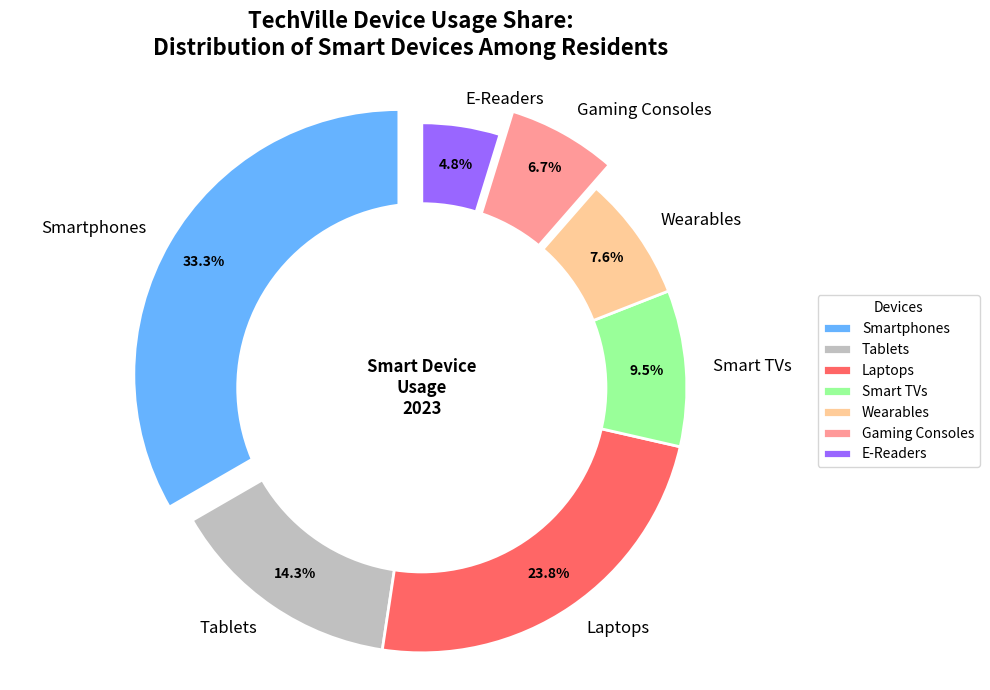

Write Python code to recreate this figure.
import matplotlib.pyplot as plt
import numpy as np

# Data for the chart
devices = ['Smartphones', 'Tablets', 'Laptops', 'Smart TVs', 'Wearables', 'Gaming Consoles', 'E-Readers']
usage_percentage = [35, 15, 25, 10, 8, 7, 5]
colors = ['#66b3ff', '#c0c0c0', '#ff6666', '#99ff99', '#ffcc99', '#ff9999', '#9966ff']
explode = (0.1, 0, 0, 0, 0, 0.1, 0)

# Create figure and axis
fig, ax = plt.subplots(figsize=(10, 7))

# Create the pie chart
wedges, texts, autotexts = ax.pie(
    usage_percentage,
    labels=devices,
    colors=colors,
    autopct='%1.1f%%',
    startangle=90,
    explode=explode,
    wedgeprops=dict(edgecolor='white', linewidth=2),
    pctdistance=0.85
)

# Draw a circle at the center to make a donut chart
centre_circle = plt.Circle((0, 0), 0.70, fc='white')
fig.gca().add_artist(centre_circle)

# Equal aspect ratio ensures the pie is drawn as a circle
ax.axis('equal')

ax.set_title("TechVille Device Usage Share:\nDistribution of Smart Devices Among Residents", fontsize=16, fontweight='bold', pad=20)

# Customize the text on the wedges
plt.setp(autotexts, size=10, weight='bold', color='black')
plt.setp(texts, size=12)

ax.text(
    0, 0, 
    'Smart Device\nUsage\n2023', 
    ha='center', va='center', 
    fontsize=12, color='black', weight='bold'
)

# Add a legend outside the chart
ax.legend(
    wedges, devices,
    title="Devices", 
    loc="center left", bbox_to_anchor=(1, 0, 0.5, 1), fontsize=10
)

# Automatically adjust layout
plt.tight_layout()

# Display the chart
plt.show()
